Labelled photos from "images", an image-classification folder in Radicitus/GlockCOMA-MAJ-2k19. The possible labels are: glaucoma, healthy.

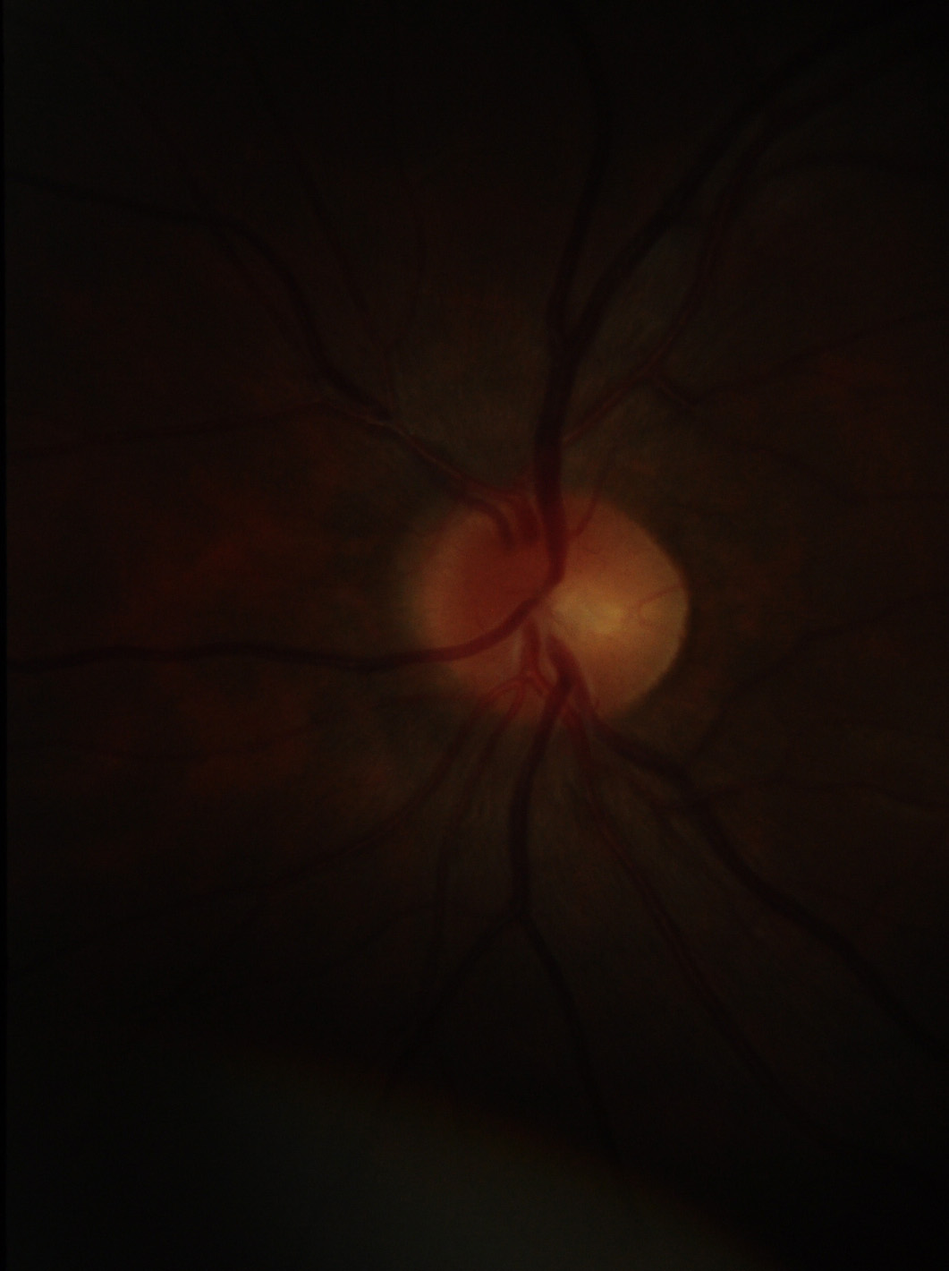
Label: healthy

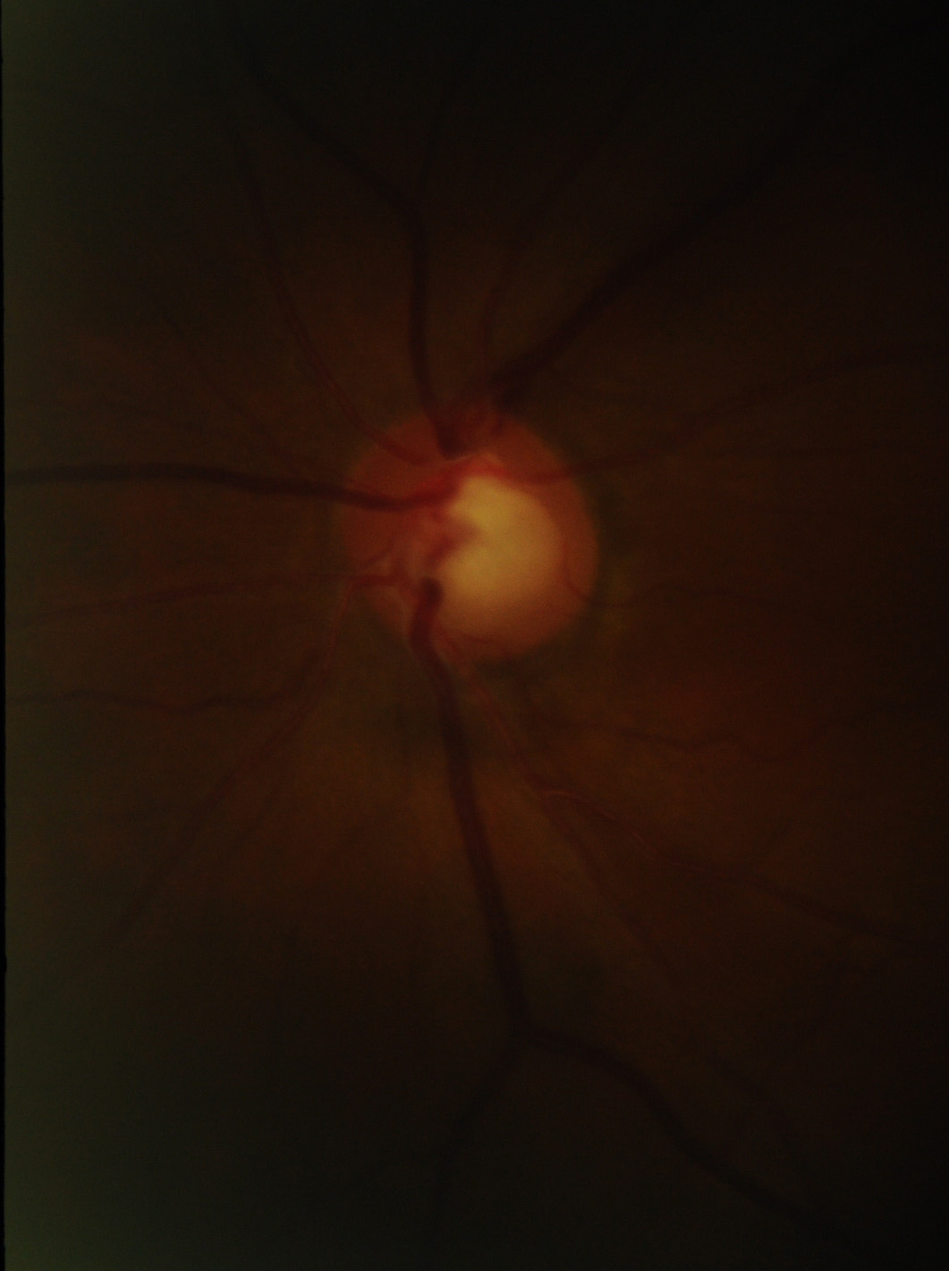
Label: glaucoma

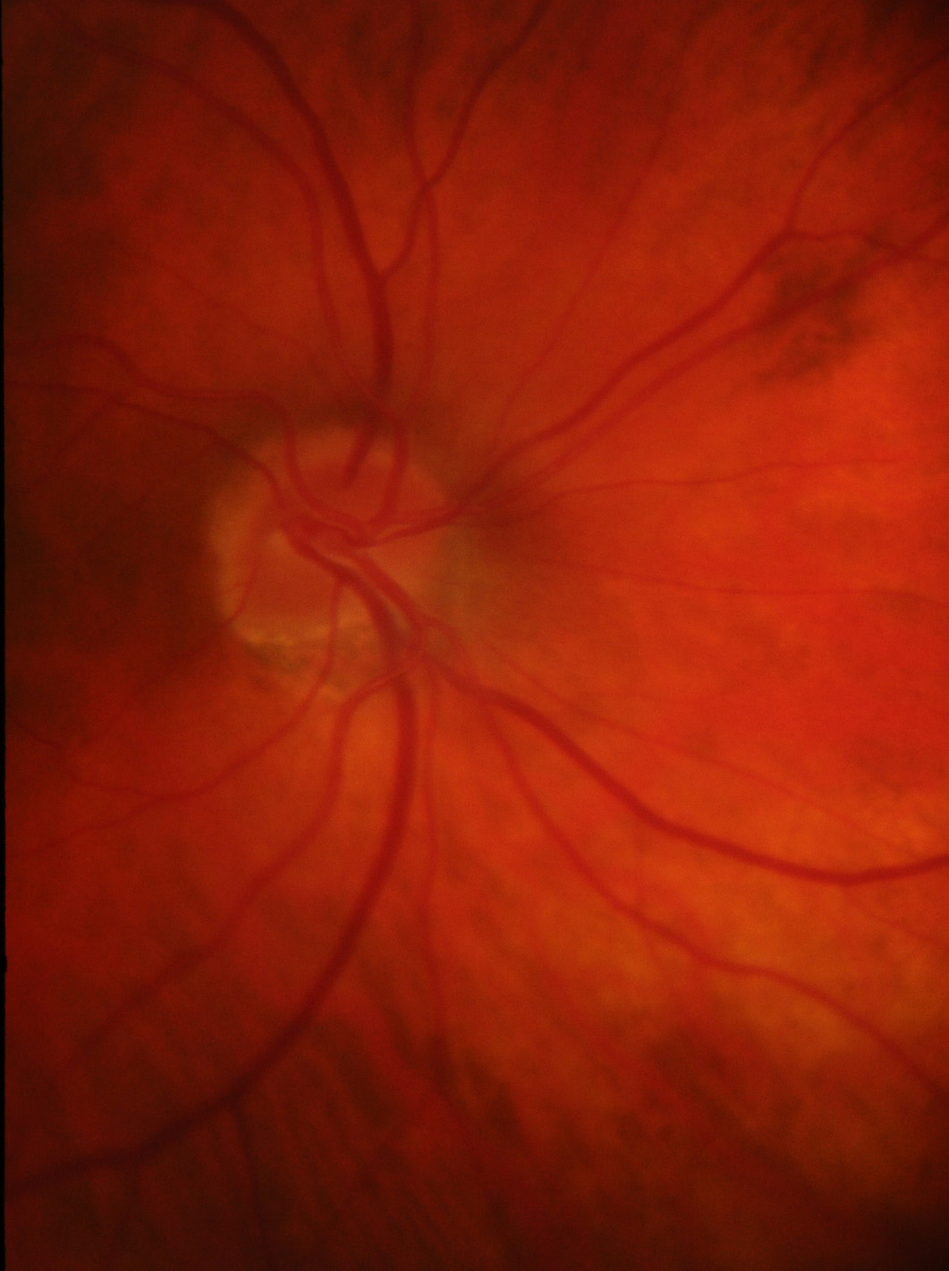
Label: glaucoma

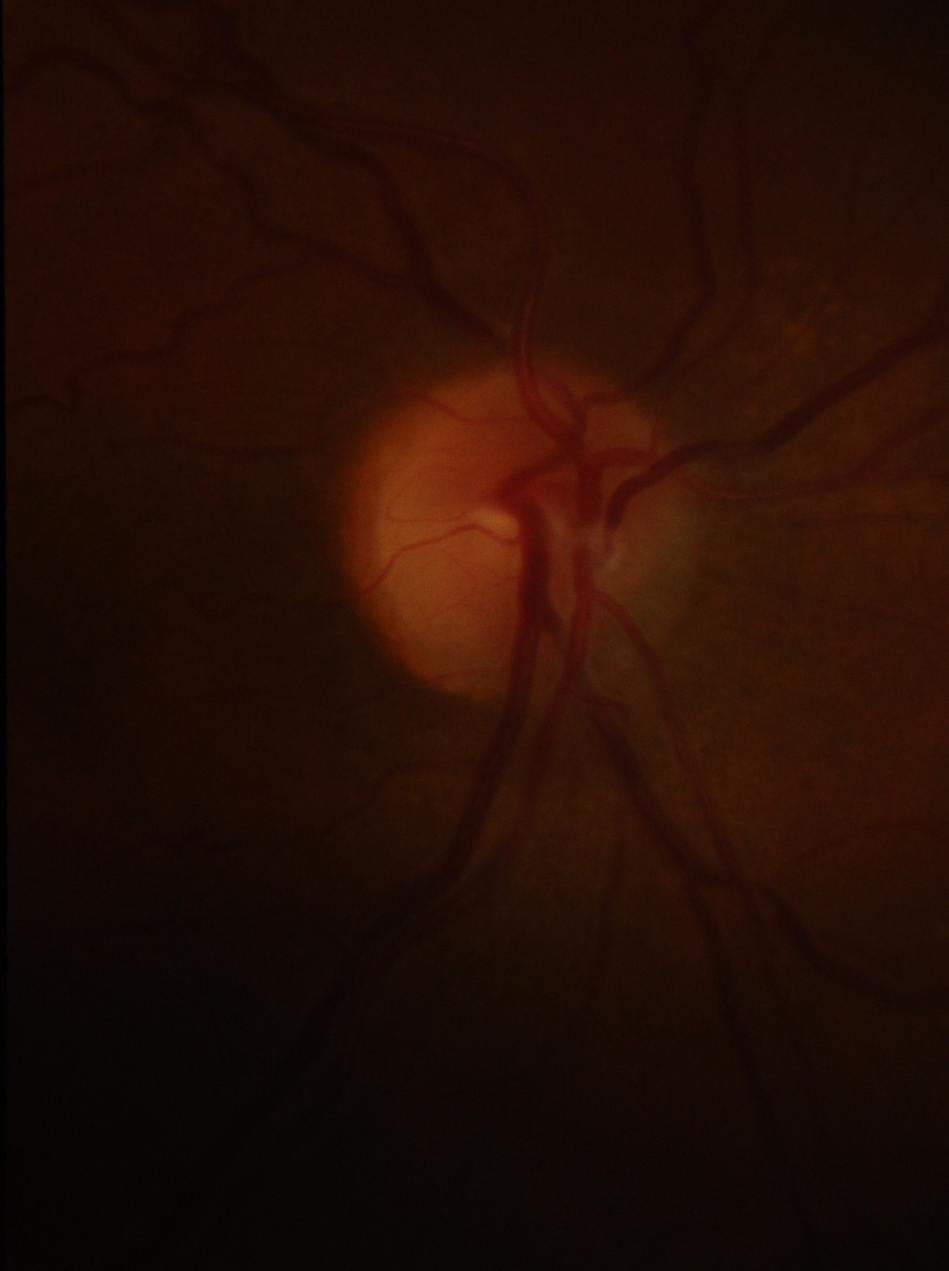
Label: healthy

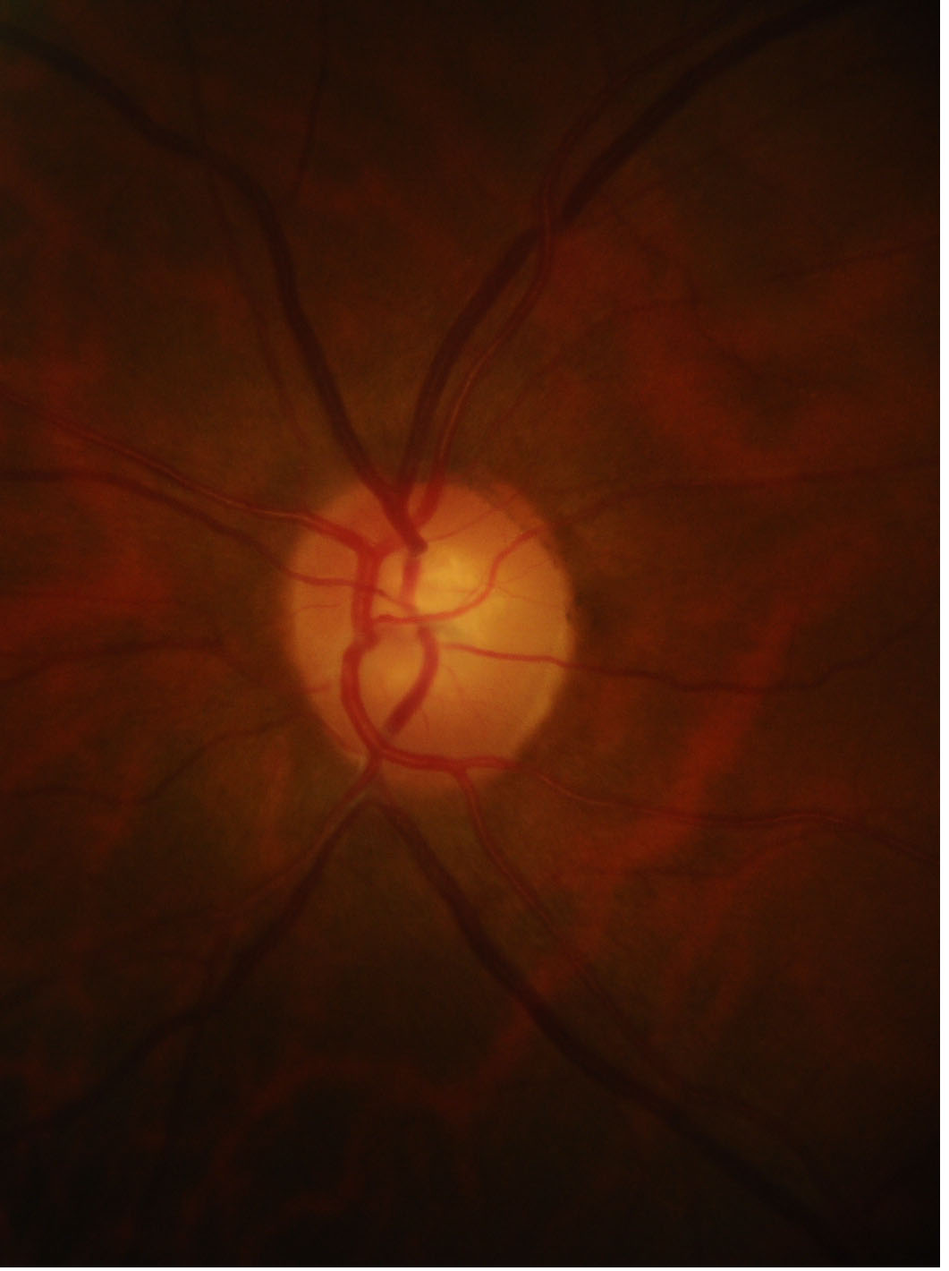
Label: healthy

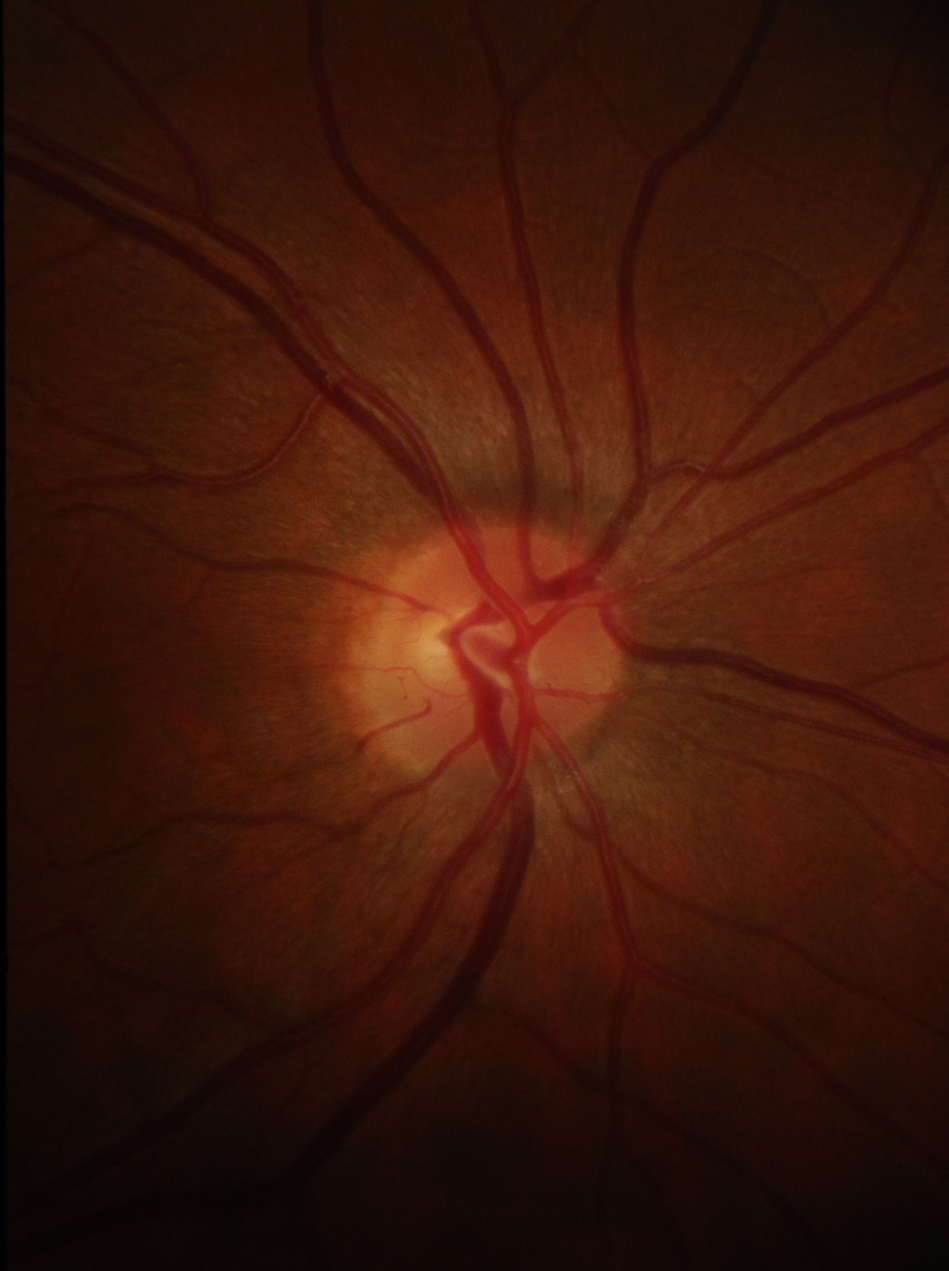
Label: healthy
